Photos from the image-classification dataset "piece_types_contrast" in the GitHub repository AlexPetrusca/ShutterMate_ML. Its 6 classes are: bishop, king, knight, pawn, queen, rook.

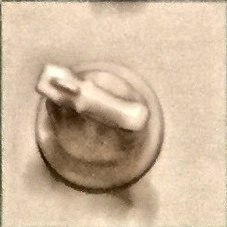
Label: knight

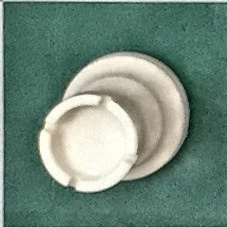
Label: rook

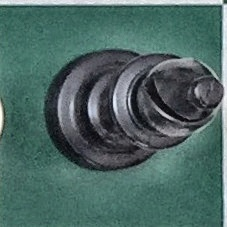
Label: bishop

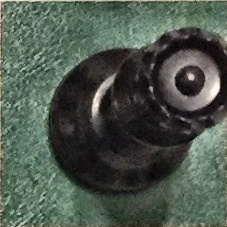
Label: queen

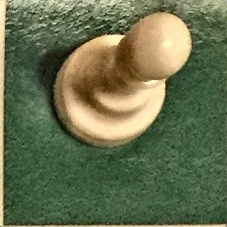
Label: pawn

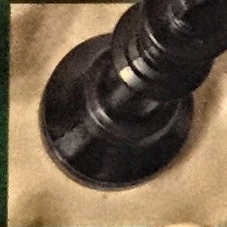
Label: king
